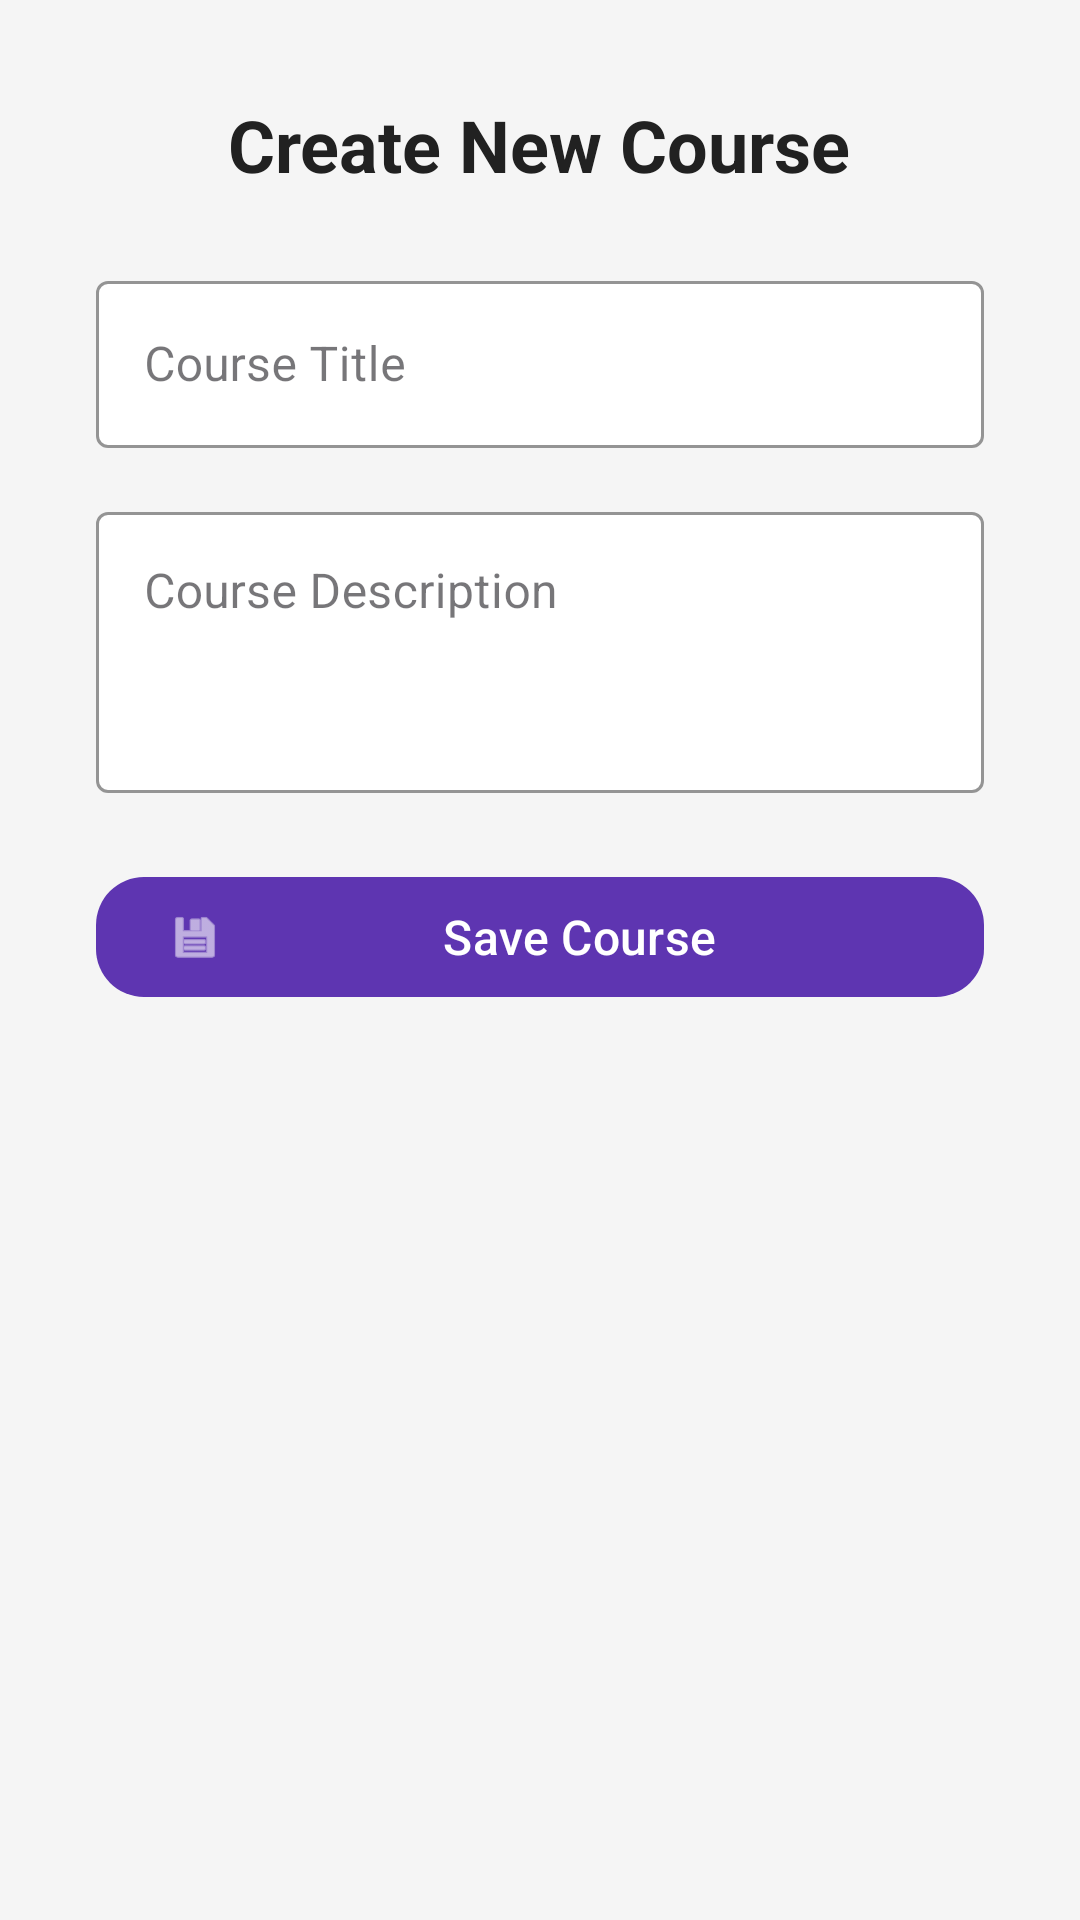

Layout XML and referenced resources for this Android screen:
<!-- AndroidManifest.xml: application theme Theme.IqBraveLMS -->
<!-- res/layout/activity_create_course.xml -->
<?xml version="1.0" encoding="utf-8"?>
<ScrollView xmlns:android="http://schemas.android.com/apk/res/android"
    xmlns:app="http://schemas.android.com/apk/res-auto"
    xmlns:tools="http://schemas.android.com/tools"
    android:id="@+id/main"
    android:layout_width="match_parent"
    android:layout_height="match_parent"
    android:background="#F5F5F5"
    android:padding="16dp"
    tools:context=".CreateCourse">

    <LinearLayout
        android:layout_width="match_parent"
        android:layout_height="wrap_content"
        android:orientation="vertical"
        android:padding="16dp">

        
        <TextView
            android:layout_width="wrap_content"
            android:layout_height="wrap_content"
            android:text="Create New Course"
            android:textSize="24sp"
            android:textStyle="bold"
            android:textColor="#212121"
            android:layout_marginBottom="24dp"
            android:layout_gravity="center_horizontal"/>

        
        <com.google.android.material.textfield.TextInputLayout
            android:layout_width="match_parent"
            android:layout_height="wrap_content"
            android:hint="Course Title"
            style="@style/Widget.MaterialComponents.TextInputLayout.OutlinedBox"
            app:boxStrokeColor="#6200EE"
            app:boxBackgroundColor="#FFFFFF"
            android:layout_marginBottom="16dp">

            <com.google.android.material.textfield.TextInputEditText
                android:id="@+id/editTextCourseTitle"
                android:layout_width="match_parent"
                android:layout_height="wrap_content"
                android:inputType="textCapWords"
                android:textColor="#212121"
                android:textColorHint="#888888"/>
        </com.google.android.material.textfield.TextInputLayout>

        
        <com.google.android.material.textfield.TextInputLayout
            android:layout_width="match_parent"
            android:layout_height="wrap_content"
            android:hint="Course Description"
            style="@style/Widget.MaterialComponents.TextInputLayout.OutlinedBox"
            app:boxStrokeColor="#6200EE"
            app:boxBackgroundColor="#FFFFFF"
            android:layout_marginBottom="24dp">

            <com.google.android.material.textfield.TextInputEditText
                android:id="@+id/editTextCourseDescription"
                android:layout_width="match_parent"
                android:layout_height="wrap_content"
                android:inputType="textMultiLine"
                android:minLines="3"
                android:gravity="top"
                android:textColor="#212121"
                android:textColorHint="#888888"/>
        </com.google.android.material.textfield.TextInputLayout>

<com.google.android.material.button.MaterialButton
            android:id="@+id/buttonSaveCourse"
            android:layout_width="match_parent"
            android:layout_height="wrap_content"
            android:text="Save Course"
            android:textAllCaps="false"
            android:textSize="16sp"
            app:cornerRadius="16dp"
            app:backgroundTint="#5E35B1"
            android:textColor="#FFFFFF"
            app:icon="@android:drawable/ic_menu_save"
            app:iconPadding="8dp"/>
    </LinearLayout>
</ScrollView>
<!-- resources referenced by this layout -->
<resources>
  <style name="Theme.IqBraveLMS" parent="Base.Theme.IqBraveLMS" />
  <style name="Base.Theme.IqBraveLMS" parent="Theme.Material3.DayNight.NoActionBar">
          
          
      </style>
</resources>
